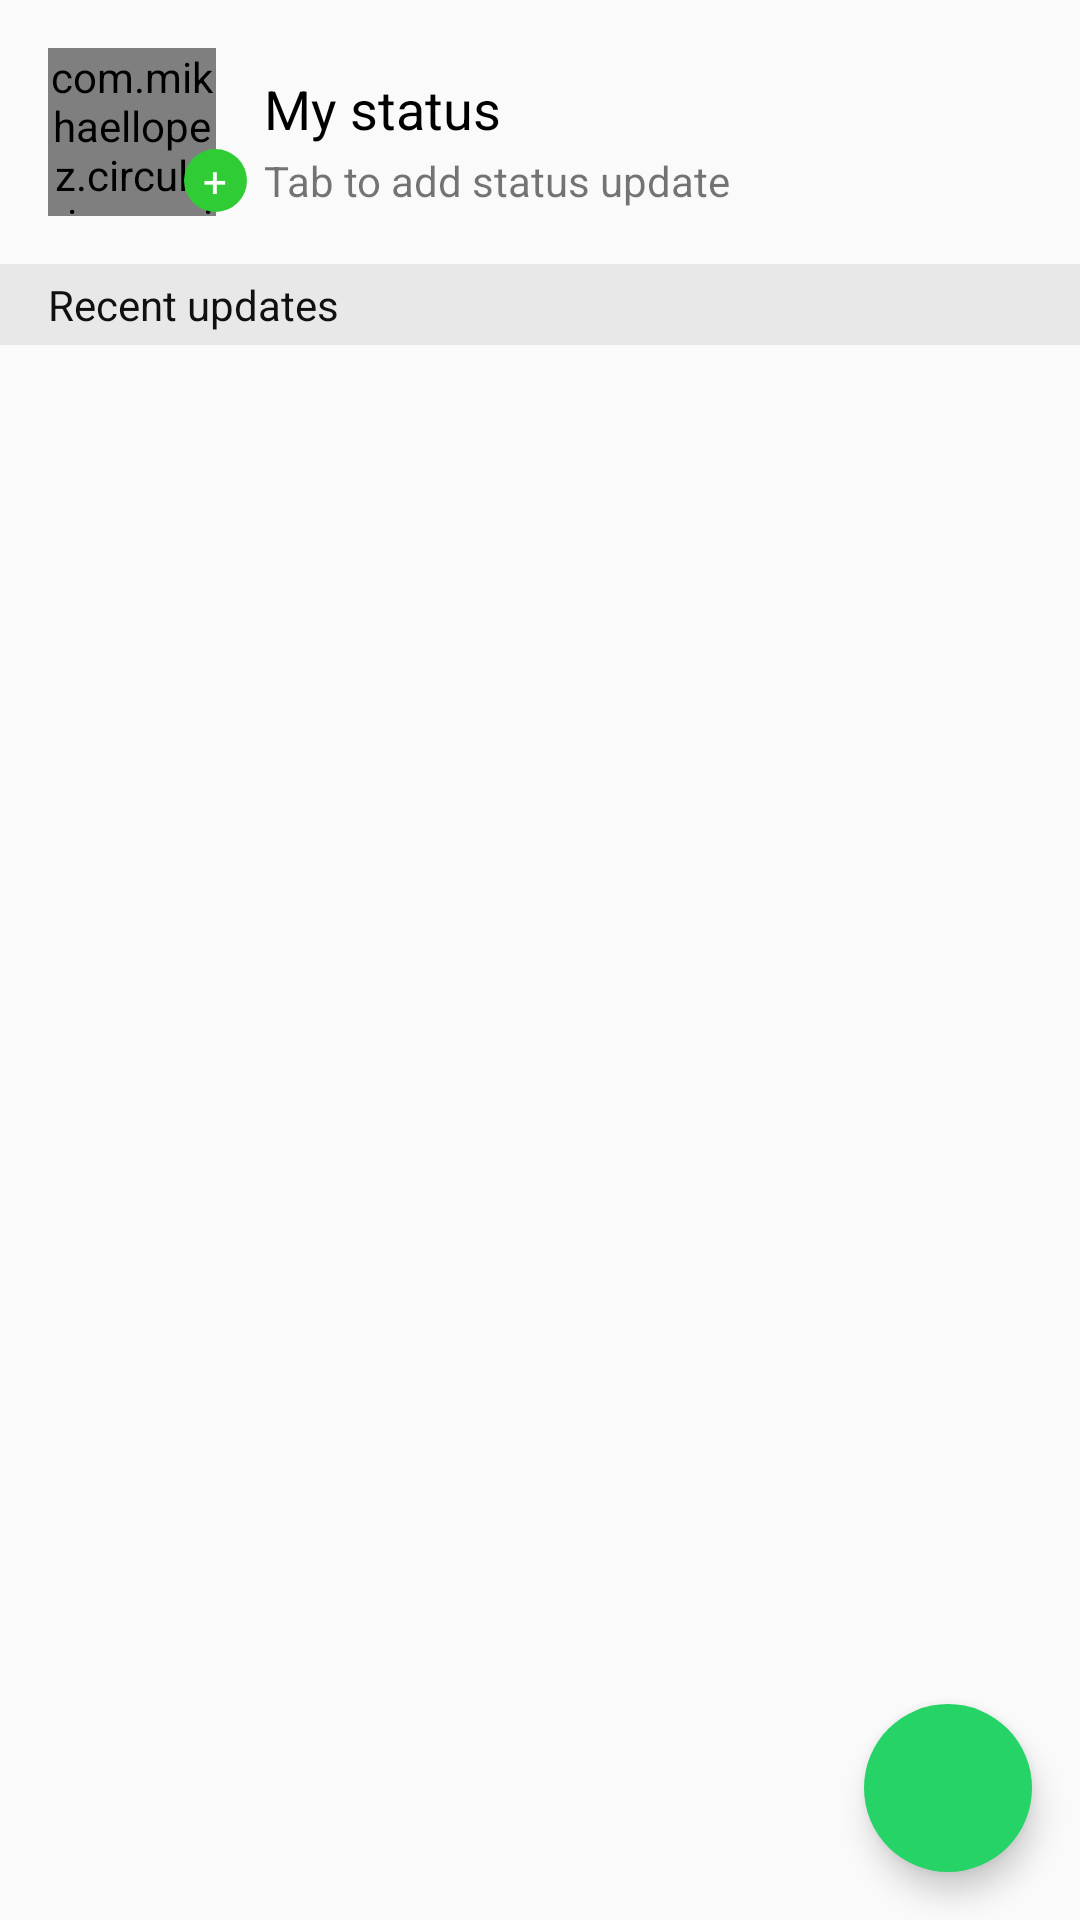

This screen was rendered from an Android layout file. Write that file and the resources it references.
<!-- AndroidManifest.xml: application theme AppTheme -->
<!-- res/layout/fragment_status.xml -->
<?xml version="1.0" encoding="utf-8"?>
<layout xmlns:tools="http://schemas.android.com/tools"
    xmlns:android="http://schemas.android.com/apk/res/android"
    xmlns:app="http://schemas.android.com/apk/res-auto">

    <data>

    </data>

    <androidx.constraintlayout.widget.ConstraintLayout
        android:id="@+id/general"
        android:layout_width="match_parent"
        android:layout_height="match_parent">

        <FrameLayout
            android:id="@+id/frame_image_view"
            android:layout_width="56dp"
            android:layout_height="56dp"
            android:layout_gravity="start"
            android:layout_marginStart="16dp"
            android:layout_marginTop="16dp"
            app:layout_constraintStart_toStartOf="parent"
            app:layout_constraintTop_toTopOf="parent"

            >

            <com.mikhaellopez.circularimageview.CircularImageView
                android:id="@+id/status_image_view"
                android:layout_width="56dp"
                android:layout_height="56dp"
                android:layout_gravity="center"
                android:cropToPadding="true"
                app:civ_border_color="@android:color/transparent"
                app:srcCompat="@drawable/ic_person" />

            <TextView
                android:id="@+id/status_text_view"
                android:layout_width="match_parent"
                android:layout_height="match_parent"
                android:layout_gravity="center"
                android:background="@drawable/rounded_text_view"
                android:gravity="center"
                android:textColor="@color/white"
                android:textSize="8sp"
                android:visibility="invisible"
                tools:text="dlas;hdasasdasd" />

        </FrameLayout>


        <TextView
            android:id="@+id/status_count_text_view"
            android:layout_width="21dp"
            android:layout_height="21dp"
            android:layout_gravity="start"
            android:background="@drawable/small_rounded_text_view"
            android:gravity="center"
            android:text="+"
            android:textColor="@android:color/white"
            android:textSize="14sp"
            app:layout_constraintCircle="@id/frame_image_view"
            app:layout_constraintCircleAngle="120"
            app:layout_constraintCircleRadius="32dp"
            tools:ignore="MissingConstraints"
            tools:layout_editor_absoluteX="76dp"
            tools:layout_editor_absoluteY="114dp" />


        <TextView
            android:id="@+id/my_status_text_view"
            android:layout_width="0dp"
            android:layout_height="wrap_content"
            android:layout_marginStart="16dp"
            android:layout_marginTop="8dp"
            android:text="My status"
            android:textColor="#000000"
            android:textSize="18sp"
            app:layout_constraintEnd_toEndOf="parent"
            app:layout_constraintStart_toEndOf="@+id/frame_image_view"
            app:layout_constraintTop_toTopOf="@+id/frame_image_view" />

        <TextView
            android:id="@+id/tab_add_status_text_view"
            android:layout_width="0dp"
            android:layout_height="wrap_content"
            android:layout_marginStart="16dp"
            android:layout_marginTop="8dp"
            android:layout_marginBottom="8dp"
            android:text="Tab to add status update"
            app:layout_constraintBottom_toBottomOf="@+id/frame_image_view"
            app:layout_constraintEnd_toEndOf="parent"
            app:layout_constraintStart_toEndOf="@+id/frame_image_view"
            app:layout_constraintTop_toBottomOf="@+id/my_status_text_view" />

        <TextView
            android:id="@+id/recent_updates_text_view"
            android:layout_width="0dp"
            android:layout_height="wrap_content"
            android:layout_marginTop="16dp"
            android:background="#E8E8E8"
            android:padding="4dp"
            android:paddingStart="16dp"
            android:text="Recent updates"
            android:textColor="#101010"
            app:layout_constraintEnd_toEndOf="parent"
            app:layout_constraintStart_toStartOf="parent"
            app:layout_constraintTop_toBottomOf="@+id/frame_image_view" />

        <FrameLayout
            android:layout_width="0dp"
            android:layout_height="0dp"
            app:layout_constraintBottom_toBottomOf="parent"
            app:layout_constraintEnd_toEndOf="parent"
            app:layout_constraintStart_toStartOf="parent"
            app:layout_constraintTop_toBottomOf="@+id/recent_updates_text_view">


                <LinearLayout
                    android:id="@+id/others_statuses_holder_linear_layout"
                    android:layout_width="match_parent"
                    android:layout_height="match_parent"
                    android:layout_marginTop="8dp"
                    android:layout_marginBottom="8dp"
                    android:orientation="vertical">

                    <androidx.recyclerview.widget.RecyclerView
                        android:layout_width="match_parent"
                        android:layout_height="match_parent"
                        android:id="@+id/others_statuses_recycler_view"/>


                </LinearLayout>

            <com.google.android.material.floatingactionbutton.FloatingActionButton
                android:id="@+id/fab"
                android:layout_width="wrap_content"
                android:layout_height="wrap_content"
                android:layout_gravity="end|bottom"
                android:layout_marginEnd="16dp"
                android:layout_marginBottom="16dp"

                android:backgroundTint="#25D366"
                app:borderWidth="0dp"
                app:srcCompat="@drawable/ic_create" />

        </FrameLayout>

    </androidx.constraintlayout.widget.ConstraintLayout>
</layout>
<!-- resources referenced by this layout -->
<resources>
  <color name="white">#FFFFFF</color>
  <!-- drawable ic_person (drawable) -->
  <vector android:autoMirrored="true" android:height="24dp"
      android:tint="#DFE1E9" android:viewportHeight="24"
      android:viewportWidth="24" android:width="24dp" xmlns:android="http://schemas.android.com/apk/res/android">
      <path android:fillColor="@android:color/white" android:pathData="M12,12c2.21,0 4,-1.79 4,-4s-1.79,-4 -4,-4 -4,1.79 -4,4 1.79,4 4,4zM12,14c-2.67,0 -8,1.34 -8,4v2h16v-2c0,-2.66 -5.33,-4 -8,-4z"/>
  </vector>
  <!-- drawable small_rounded_text_view (drawable) -->
  <?xml version="1.0" encoding="utf-8"?>
  <selector xmlns:android="http://schemas.android.com/apk/res/android">
      <item android:drawable="@drawable/small_circle" />
  </selector>
  <style name="AppTheme" parent="Theme.AppCompat.Light.NoActionBar">
          
          <item name="colorPrimary">@color/colorPrimary</item>
          <item name="colorPrimaryDark">@color/colorPrimaryDark</item>
          <item name="colorAccent">@color/colorAccent</item>
          <item name="android:textColorHint">@color/white</item>
  
          
  
          
  
  
      </style>
  <!-- drawable small_circle (drawable) -->
  <shape xmlns:android="http://schemas.android.com/apk/res/android"
      android:shape="oval">
  
      <solid android:color="#30CC36" />
  
      <size
          android:height="60dp"
          android:width="60dp" />
  
  
  
  
  </shape>
  <color name="colorPrimary">#006257</color>
  <color name="colorPrimaryDark">#005048</color>
  <color name="colorAccent">#F4511E</color>
</resources>
